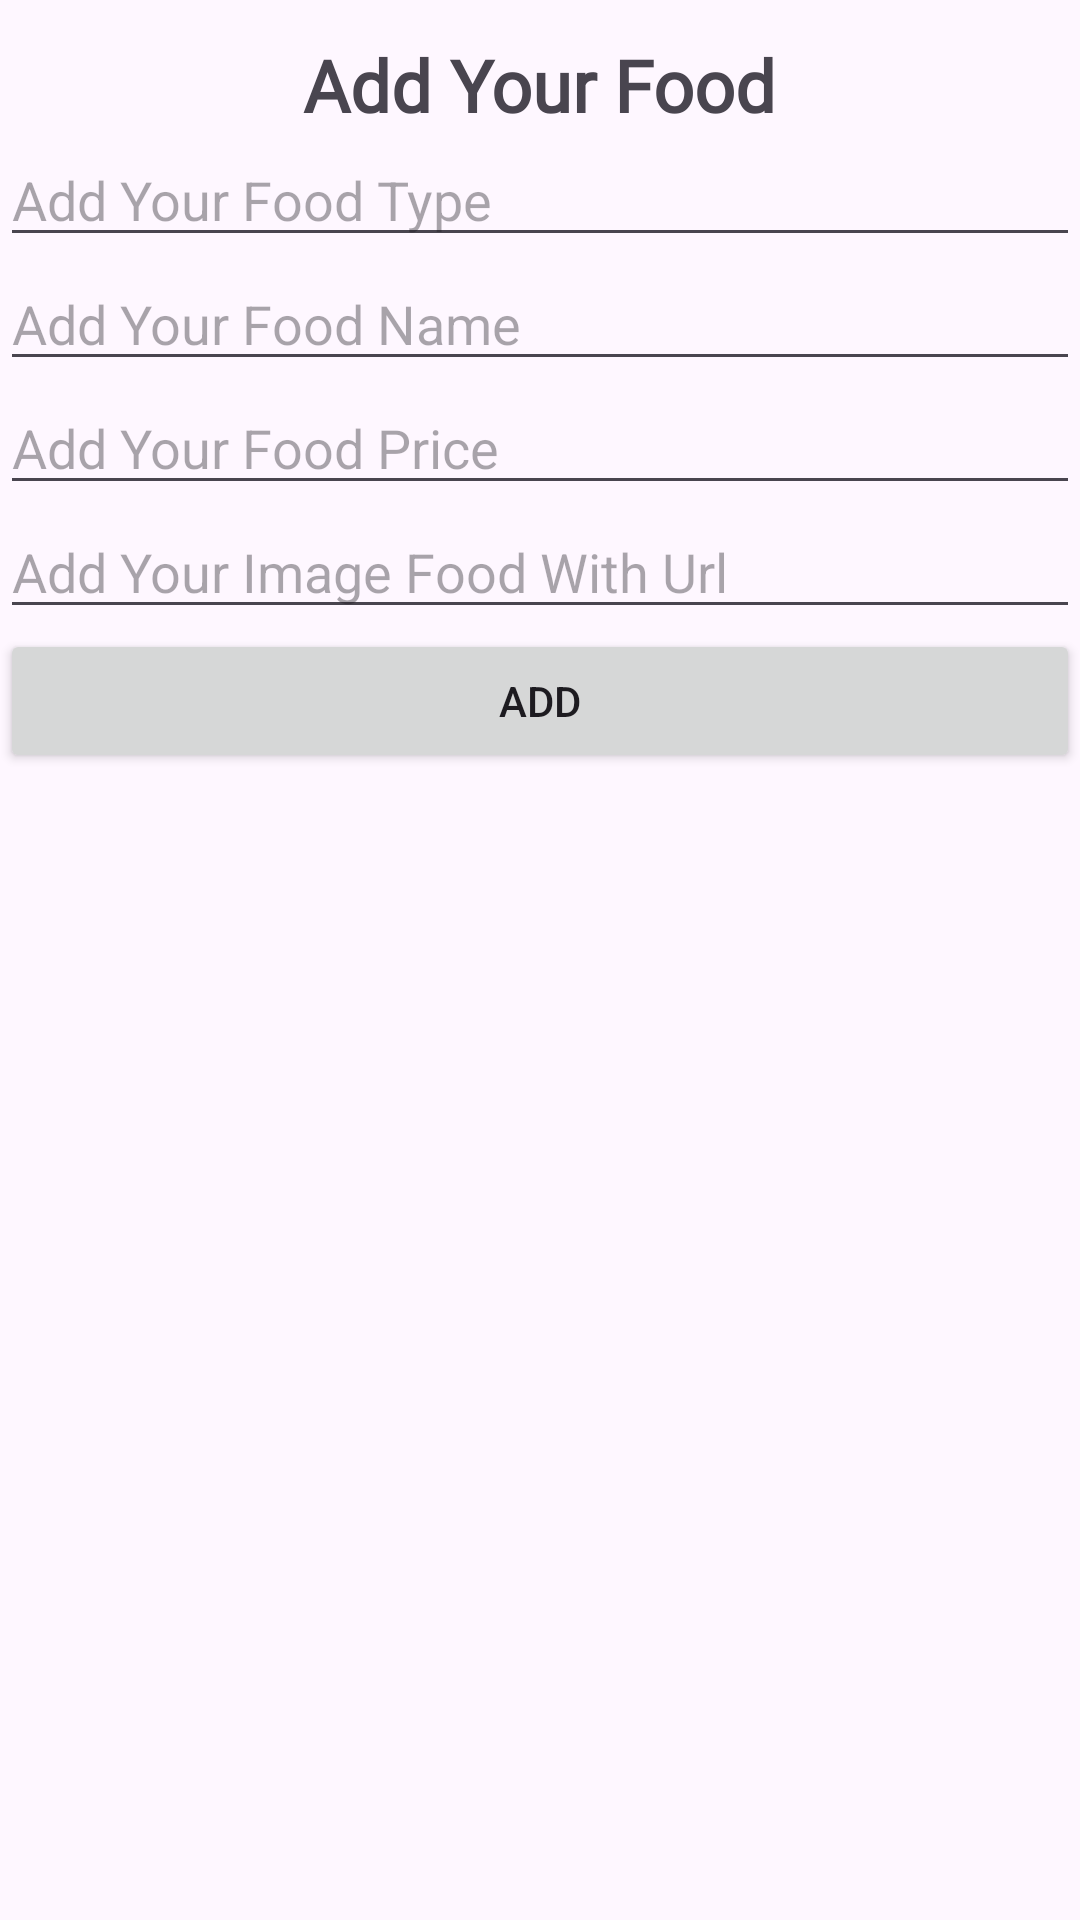

Here is an Android app screen rendered from its layout file. Give the layout XML and the strings, colors and styles it references.
<!-- AndroidManifest.xml: application theme Theme.FoodApp -->
<!-- res/layout/fragment_add_food.xml -->
<?xml version="1.0" encoding="utf-8"?>
<FrameLayout xmlns:android="http://schemas.android.com/apk/res/android"
    xmlns:tools="http://schemas.android.com/tools"
    android:layout_width="match_parent"
    android:layout_height="match_parent"
    tools:context=".fragments.AddFoodFragment">

    <LinearLayout
        android:layout_width="match_parent"
        android:layout_height="match_parent"
        android:orientation="vertical">

        <TextView
            android:layout_width="wrap_content"
            android:layout_height="wrap_content"
            android:layout_gravity="center_horizontal"
            android:layout_marginTop="12dp"
            android:fontFamily="@font/alatsi"
            android:text="@string/add_your_food_Txt"
            android:textSize="24sp"
            android:textStyle="bold"/>

        <EditText
            android:id="@+id/foodTypeEt"
            android:layout_width="match_parent"
            android:layout_height="wrap_content"
            android:hint="@string/add_your_food_type_Txt"/>

        <EditText
            android:id="@+id/foodNameEt"
            android:layout_width="match_parent"
            android:layout_height="wrap_content"
            android:hint="@string/add_your_food_name_Txt"/>

        <EditText
            android:id="@+id/foodPriceEt"
            android:layout_width="match_parent"
            android:layout_height="wrap_content"
            android:hint="@string/add_your_food_price_Txt"/>

        <EditText
            android:id="@+id/foodIvUrlEt"
            android:layout_width="match_parent"
            android:layout_height="wrap_content"
            android:hint="@string/add_your_image_with_url_Txt"/>

        <Button
            android:id="@+id/addFoodBtn"
            android:layout_width="match_parent"
            android:layout_height="wrap_content"
            android:text="@string/add_food_Txt"/>

    </LinearLayout>

</FrameLayout>
<!-- resources referenced by this layout -->
<resources>
  <string name="add_food_Txt">ADD</string>
  <string name="add_your_food_Txt">Add Your Food</string>
  <string name="add_your_food_name_Txt">Add Your Food Name</string>
  <string name="add_your_food_price_Txt">Add Your Food Price</string>
  <string name="add_your_food_type_Txt">Add Your Food Type</string>
  <string name="add_your_image_with_url_Txt">Add Your Image Food With Url</string>
  <style name="Theme.FoodApp" parent="Base.Theme.FoodApp" />
  <style name="Base.Theme.FoodApp" parent="Theme.Material3.DayNight.NoActionBar">
          
          
      </style>
</resources>
